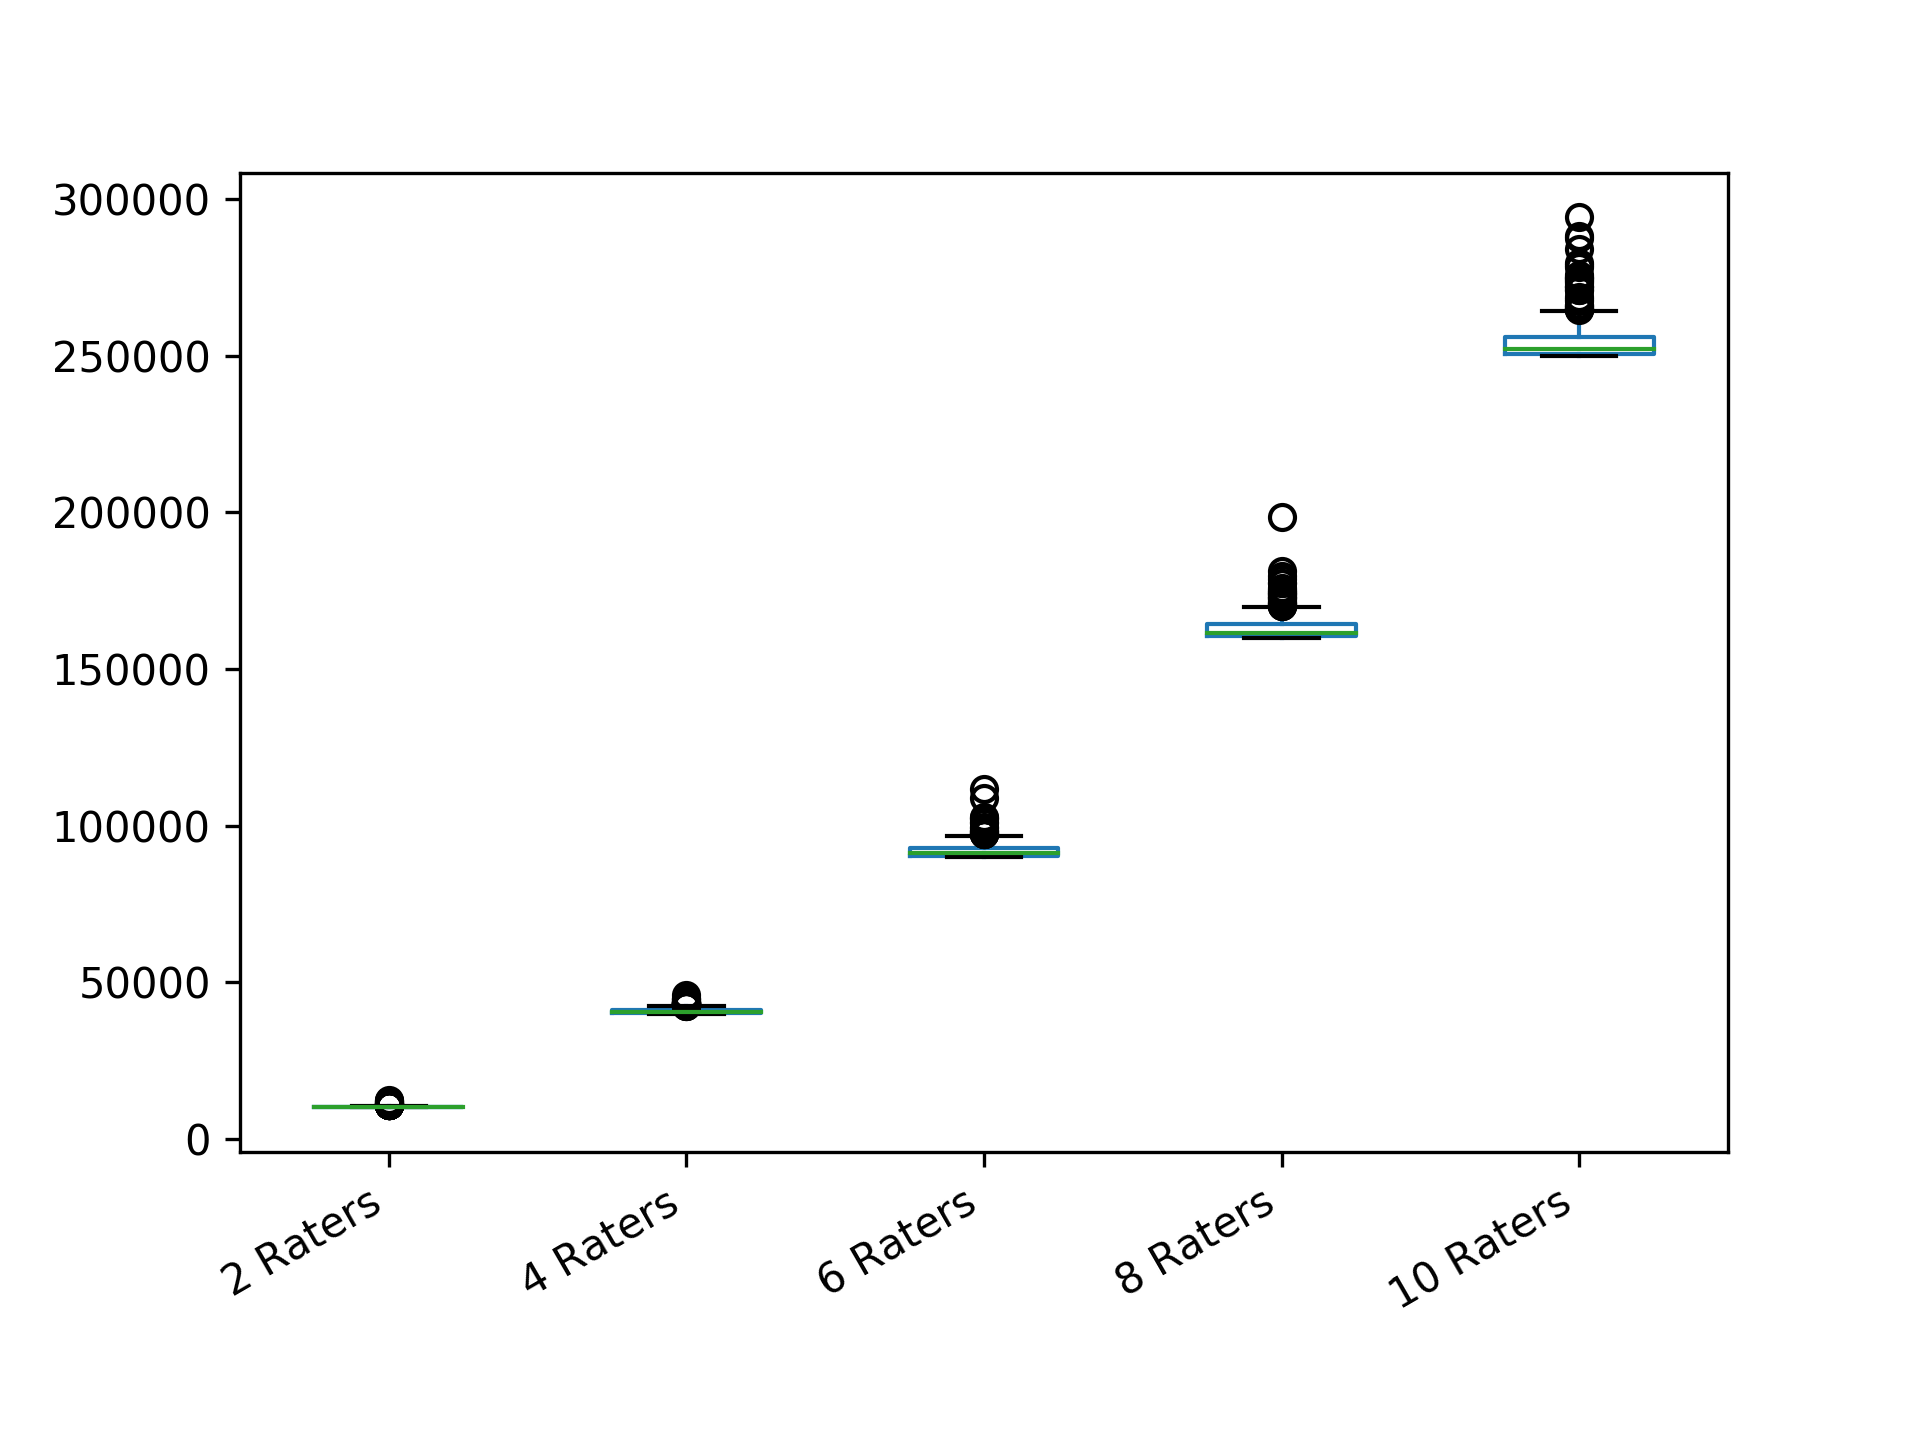

Data behind this chart, as committed beside it:
2 Raters; 4 Raters; 6 Raters; 8 Raters; 10 Raters
11008; 40563; 92408; 160000; 263750
10010; 40303; 90040; 160123; 252893
10160; 40724; 90360; 162405; 250903
10203; 44887; 93815; 161211; 250903
10040; 40723; 93433; 175724; 250203
10063; 40250; 90040; 163067; 254416
10010; 41002; 90000; 161323; 250360
10002; 41326; 97337; 160723; 250490
10160; 40160; 91324; 163067; 250563
10023; 40090; 91001; 160002; 258144
10303; 42111; 90002; 177371; 258727
10492; 40641; 96540; 164420; 257860
10160; 41567; 90360; 160360; 254847
10361; 40423; 94014; 169040; 253426
10040; 40063; 108793; 160423; 250723
10160; 41002; 92729; 160423; 251323
10040; 40160; 90063; 172682; 257581
10123; 41105; 92566; 170292; 263750
10063; 40123; 90023; 161691; 250490
10361; 44665; 93433; 164633; 252104
10160; 40203; 91565; 162105; 250000
10010; 40360; 90040; 161211; 252893
10022; 40203; 91104; 160002; 264893
10090; 40090; 90000; 160303; 250000
10090; 40203; 90640; 162894; 254629
10361; 40123; 92106; 160563; 257860
10063; 40123; 90303; 160022; 254005
10361; 40010; 91565; 160250; 250040
10002; 40000; 90640; 160490; 254416
10010; 40000; 93249; 162105; 250000
10160; 41213; 95789; 174932; 254629
10250; 40563; 90090; 160000; 250903
10090; 40000; 90811; 170618; 265680
10010; 40010; 92729; 160023; 254629
10160; 41696; 91211; 166269; 264892
10000; 41829; 90123; 160002; 253426
10022; 40250; 98181; 167317; 251210
10040; 40160; 91442; 160810; 279432
10040; 40010; 91211; 160000; 253807
10123; 40160; 93815; 161103; 252562
10000; 40423; 92729; 163245; 264507
10160; 40563; 90250; 160160; 250490
10002; 40090; 90303; 160160; 250490
10203; 41696; 92106; 160160; 251000
11008; 40040; 92106; 160002; 273210
10203; 40063; 91825; 160203; 253065
10040; 40203; 94218; 161824; 251000
10062; 40423; 93815; 164852; 254629
10250; 40563; 90123; 160640; 294167
10023; 40010; 95085; 161564; 250062
10303; 41105; 95085; 160250; 252252
10203; 42907; 91104; 162253; 251210
10002; 41829; 93622; 162405; 252562
10160; 40360; 91001; 164420; 250090
10160; 40090; 90811; 160203; 255071
10643; 40904; 93433; 162563; 259639
10203; 40250; 91442; 161564; 274694
10063; 40641; 95550; 161441; 253614
10063; 40002; 94014; 160360; 254208
10424; 40000; 91565; 160903; 256014
... 240 more rows
